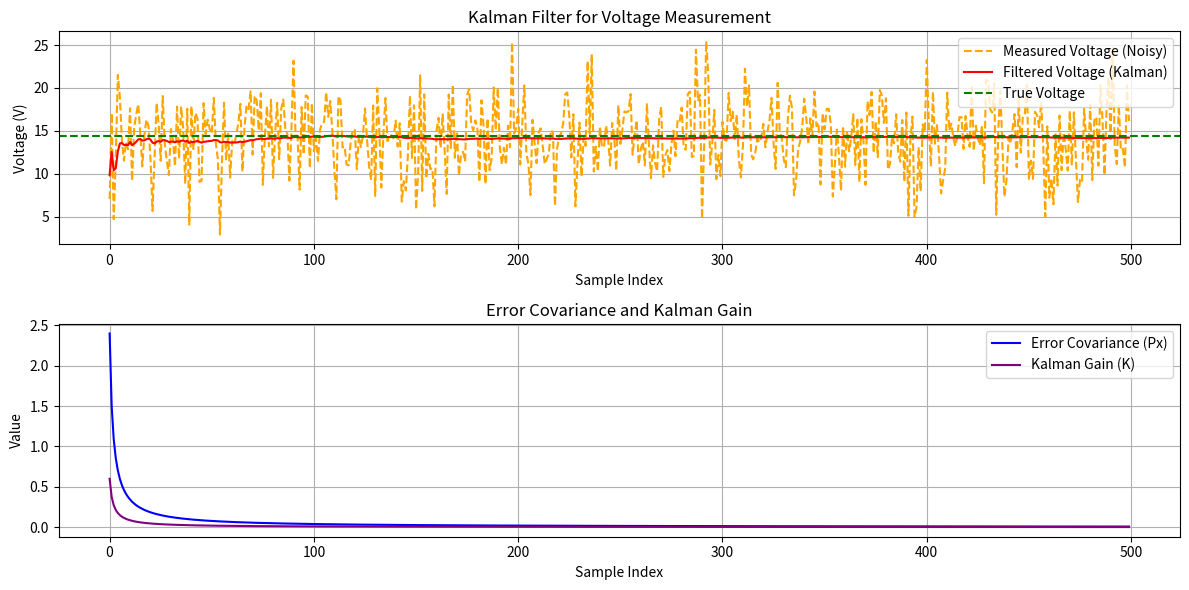

Source code (Python):
import numpy as np

# Persistent variables replacement
class AdvancedKalmanFilter:
    def __init__(self):
        # Initialization
        self.A = 1
        self.H = 1
        self.Q = 0
        self.R = 4
        self.x = 14
        self.P = 6

    def update(self, z):
        # I. Prediction
        xp = self.A * self.x  # Predicted state
        Pp = self.A * self.P * self.A + self.Q  # Predicted error covariance

        # II. Compute Kalman gain
        K = Pp * self.H / (self.H * Pp * self.H + self.R)

        # III. Update state estimate
        self.x = xp + K * (z - self.H * xp)

        # IV. Update error covariance
        self.P = Pp - K * self.H * Pp

        return self.x, self.P, K  # Return voltage estimate, error covariance, and Kalman gain


# Simulated voltage generator
def get_voltage():
    noise = np.random.normal(0, 4)  # Random noise with standard deviation 4
    return 14.4 + noise  # Simulated voltage with noise


# Main function to test the Kalman filter
def main():
    kalman = AdvancedKalmanFilter()  # Initialize the Kalman filter
    num_samples = 500  # Number of voltage samples
    measured_voltages = []
    filtered_voltages = []
    error_covariances = []
    kalman_gains = []

    # Simulate and filter voltages
    for _ in range(num_samples):
        z = get_voltage()  # Simulated noisy voltage measurement
        measured_voltages.append(z)
        volt, Px, K = kalman.update(z)
        filtered_voltages.append(volt)
        error_covariances.append(Px)
        kalman_gains.append(K)

    # Plot the results
    import matplotlib.pyplot as plt

    plt.figure(figsize=(12, 6))

    # Plot measured and filtered voltages
    plt.subplot(2, 1, 1)
    plt.plot(measured_voltages, label="Measured Voltage (Noisy)", color="orange", linestyle="dashed")
    plt.plot(filtered_voltages, label="Filtered Voltage (Kalman)", color="red")
    plt.axhline(y=14.4, color="green", linestyle="--", label="True Voltage")
    plt.xlabel("Sample Index")
    plt.ylabel("Voltage (V)")
    plt.title("Kalman Filter for Voltage Measurement")
    plt.legend()
    plt.grid()

    # Plot Kalman gain and error covariance
    plt.subplot(2, 1, 2)
    plt.plot(error_covariances, label="Error Covariance (Px)", color="blue")
    plt.plot(kalman_gains, label="Kalman Gain (K)", color="purple")
    plt.xlabel("Sample Index")
    plt.ylabel("Value")
    plt.title("Error Covariance and Kalman Gain")
    plt.legend()
    plt.grid()

    plt.tight_layout()
    plt.show()


if __name__ == "__main__":
    main()
